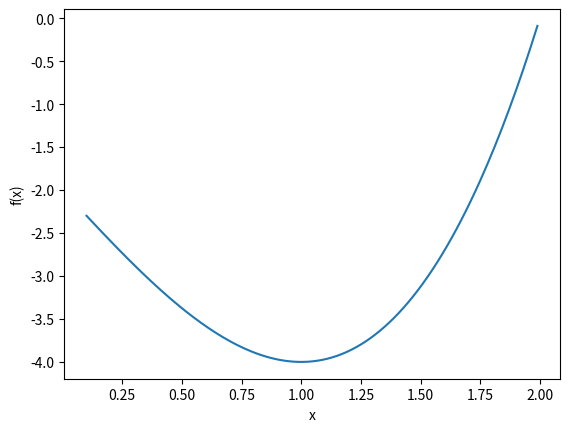
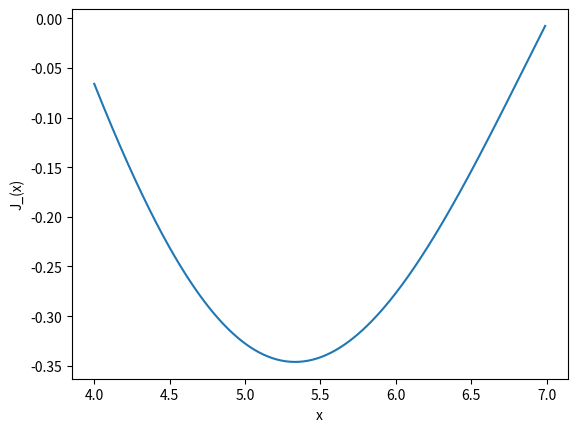

These charts were generated, in order, by the following Python code:
#!/usr/bin/python
"""
##################################################
# 
# QMB 6358: Software Tools for Business Analytics
# 
# Numerical Methods with Scipy: Optimization
# 
# [redacted]
# [redacted]
# [redacted]
# [redacted]
# [redacted]
# 
# October 29, 2020
# 
# This program provides introductory examples of numerical methods
# including solving systems of equations, root finding and optimization.
# 
##################################################
"""


##################################################
# Import Modules.
##################################################


import numpy as np
# import math
import matplotlib.pyplot as plt
# from scipy.optimize import fsolve
# from scipy import optimize
from scipy.optimize import minimize_scalar
from scipy.optimize import minimize
from scipy.optimize import Bounds
from scipy.optimize import LinearConstraint





##################################################
# Univariate Optimization
##################################################

# Other approach to defining functions:
f = lambda x: (x - 2) * (x + 1)**2

# Plot this function to show an approximate optimum.
x_grid = np.arange(0.1, 2, 0.01)
f_grid = x_grid*0
for i in range(0, len(x_grid)):
    f_grid[i] = f(x_grid[i])


plt.figure()
plt.plot(x_grid, f_grid, label='f(x)' )
plt.xlabel('x')
plt.ylabel('f(x)')
plt.show()



#--------------------------------------------------
# Unconstrained minimization: Brent Method
#--------------------------------------------------

res_sc_br = minimize_scalar(f, method='brent')

print(res_sc_br.x)
print(res_sc_br.fun)
print(f(res_sc_br.x))


#--------------------------------------------------
# Bounded method: Need to specify an interval. 
#--------------------------------------------------

from scipy.special import j1
# Plot this function to show an optimum.
x_grid = np.arange(4, 7, 0.01)
f_grid = x_grid*0
for i in range(0, len(x_grid)):
    f_grid[i] = j1(x_grid[i])


plt.figure()
plt.plot(x_grid, f_grid, label='J_1(x)' )
plt.xlabel('x')
plt.ylabel('J_(x)')
plt.show()

# Search for good bounds first:
j1(4)
j1(5)
j1(7)


res_sc_bdd = minimize_scalar(j1, bounds=(4, 7), method='bounded')

print(res_sc_bdd.x)
print(res_sc_bdd.fun)
print(j1(res_sc_bdd.x))

# Try to break it:
res_sc_bdd_wrong = minimize_scalar(j1, bounds=(4, 5), method='bounded')

print(res_sc_bdd_wrong.x)
print(res_sc_bdd_wrong.fun)
print(j1(res_sc_bdd_wrong.x))
# It's the right answer to a different question.


##################################################
# Multivariate Optimization
##################################################


#--------------------------------------------------
# Nelder-Mead Simplex algorithm
#--------------------------------------------------

def rosen(x):
    """The Rosenbrock function"""
    return sum(100.0*(x[1:]-x[:-1]**2.0)**2.0 + (1-x[:-1])**2.0)

x0 = np.array([1.3, 0.7, 0.8, 1.9, 1.2])
res_nm = minimize(rosen, x0, method='nelder-mead',
               options={'xtol': 1e-8, 'disp': True})

print(res_nm.x)
print(res_nm.fun)
print(rosen(res_nm.x))


#--------------------------------------------------
# Powell Method 
# AKA Davidon-Fletcher-Powell (DFP)
#--------------------------------------------------


x0 = np.array([1.3, 0.7, 0.8, 1.9, 1.2])
res_dfp = minimize(rosen, x0, method='powell',
               options={'xtol': 1e-8, 'disp': True})

print(res_dfp.x)
print(res_dfp.fun)
print(rosen(res_dfp.x))

#--------------------------------------------------
# Broyden-Fletcher-Goldfarb-Shanno algorithm (BFGS)
# Uses gradient vector, as well as function evaluations
# to reduce number of iterations.
#--------------------------------------------------

def rosen_der(x):
    xm = x[1:-1]
    xm_m1 = x[:-2]
    xm_p1 = x[2:]
    der = np.zeros_like(x)
    der[1:-1] = 200*(xm-xm_m1**2) - 400*(xm_p1 - xm**2)*xm - 2*(1-xm)
    der[0] = -400*x[0]*(x[1]-x[0]**2) - 2*(1-x[0])
    der[-1] = 200*(x[-1]-x[-2]**2)
    return der


res_bfgs = minimize(rosen, x0, method='BFGS', jac=rosen_der,
                    options={'disp': True})

print(res_bfgs.x)
print(res_bfgs.fun)
print(rosen(res_bfgs.x))


#--------------------------------------------------
# Newton-Conjugate-Gradient algorithm
# AKA Outer Product of the Gradient Method (OPG)
# Can use a Hessian matrix of approximation to it. 
#--------------------------------------------------

# Uses Hessian matrix, as well as function evaluations

def rosen_hess(x):
    x = np.asarray(x)
    H = np.diag(-400*x[:-1],1) - np.diag(400*x[:-1],-1)
    diagonal = np.zeros_like(x)
    diagonal[0] = 1200*x[0]**2-400*x[1]+2
    diagonal[-1] = 200
    diagonal[1:-1] = 202 + 1200*x[1:-1]**2 - 400*x[2:]
    H = H + np.diag(diagonal)
    return H

res_ncg = minimize(rosen, x0, method='Newton-CG',
               jac=rosen_der, hess=rosen_hess,
               options={'xtol': 1e-8, 'disp': True})

print(res_ncg.x)
print(res_ncg.fun)
print(rosen(res_ncg.x))



#--------------------------------------------------
# Hessian product example:
# NCG needs only the product of the Hessian
# with an arbitrary vector. 
#--------------------------------------------------


def rosen_hess_p(x, p):
    x = np.asarray(x)
    Hp = np.zeros_like(x)
    Hp[0] = (1200*x[0]**2 - 400*x[1] + 2)*p[0] - 400*x[0]*p[1]
    Hp[1:-1] = -400*x[:-2]*p[:-2]+(202+1200*x[1:-1]**2-400*x[2:])*p[1:-1] -400*x[1:-1]*p[2:]
    Hp[-1] = -400*x[-2]*p[-2] + 200*p[-1]
    return Hp

res_hp = minimize(rosen, x0, method='Newton-CG',
                  jac=rosen_der, hessp=rosen_hess_p,
                  options={'xtol': 1e-8, 'disp': True})

print(res_hp.x)
print(res_hp.fun)
print(rosen(res_hp.x))



# ... and many more ...




##################################################
# End
##################################################
